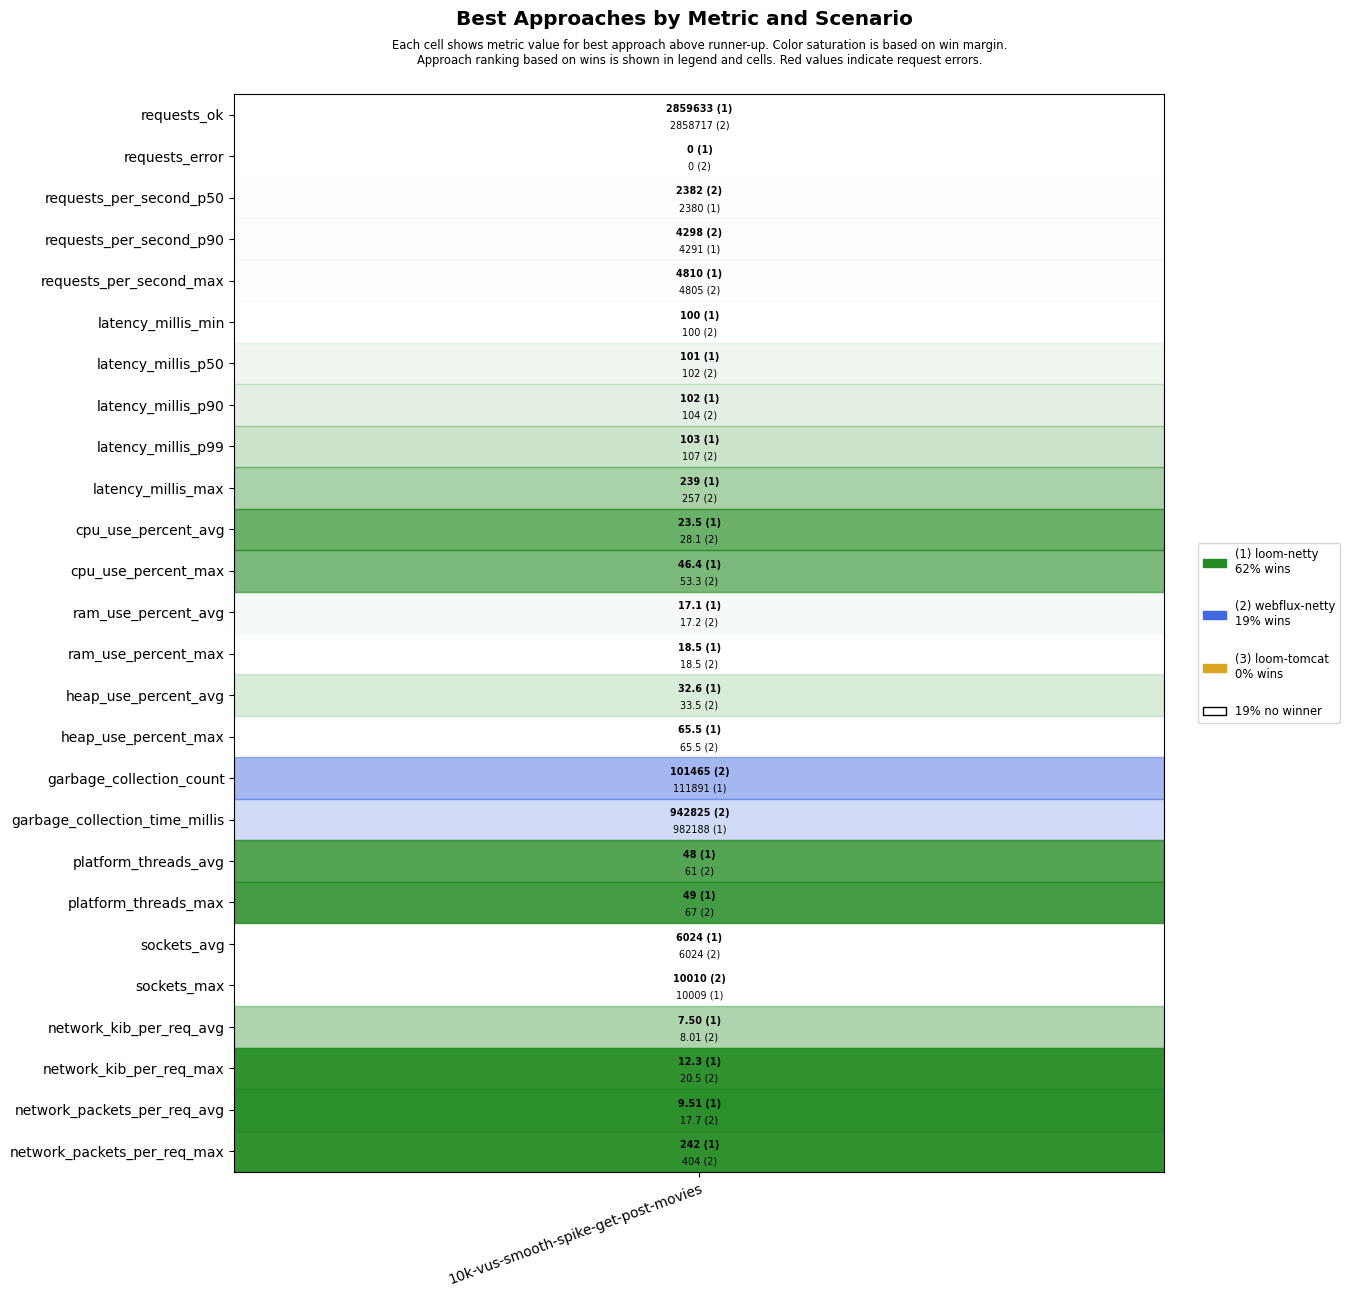

The data file committed next to this chart (first rows):
scenario, approach, requests_ok, requests_error, requests_per_second_p50, requests_per_second_p90, requests_per_second_max, latency_millis_min, latency_millis_p50, latency_millis_p90, latency_millis_p99, latency_millis_max, cpu_use_percent_avg, cpu_use_percent_max, ram_use_percent_avg, ram_use_percent_max, heap_use_percent_avg, heap_use_percent_max, garbage_collection_count, garbage_collection_time_millis, platform_threads_avg, platform_threads_max, sockets_avg, sockets_max
10k-vus-smooth-spike-get-post-movies, loom-tomcat, 2739618, 6319, 2397, 3927, 4051, 100, 101, 102, 104, 59000, 17.1, 36.0, 17.3, 18.6, 37.1, 72.1, 110148, 813928, 52, 53, 5393, 9972
10k-vus-smooth-spike-get-post-movies, loom-netty, 2859633, 0, 2380, 4291, 4810, 100, 101, 102, 103, 239, 23.5, 46.4, 17.1, 18.5, 32.6, 65.5, 111891, 982188, 48, 49, 6024, 10009
10k-vus-smooth-spike-get-post-movies, webflux-netty, 2858717, 0, 2382, 4298, 4805, 100, 102, 104, 107, 257, 28.1, 53.3, 17.2, 18.5, 33.5, 65.5, 101465, 942825, 61, 67, 6024, 10010
